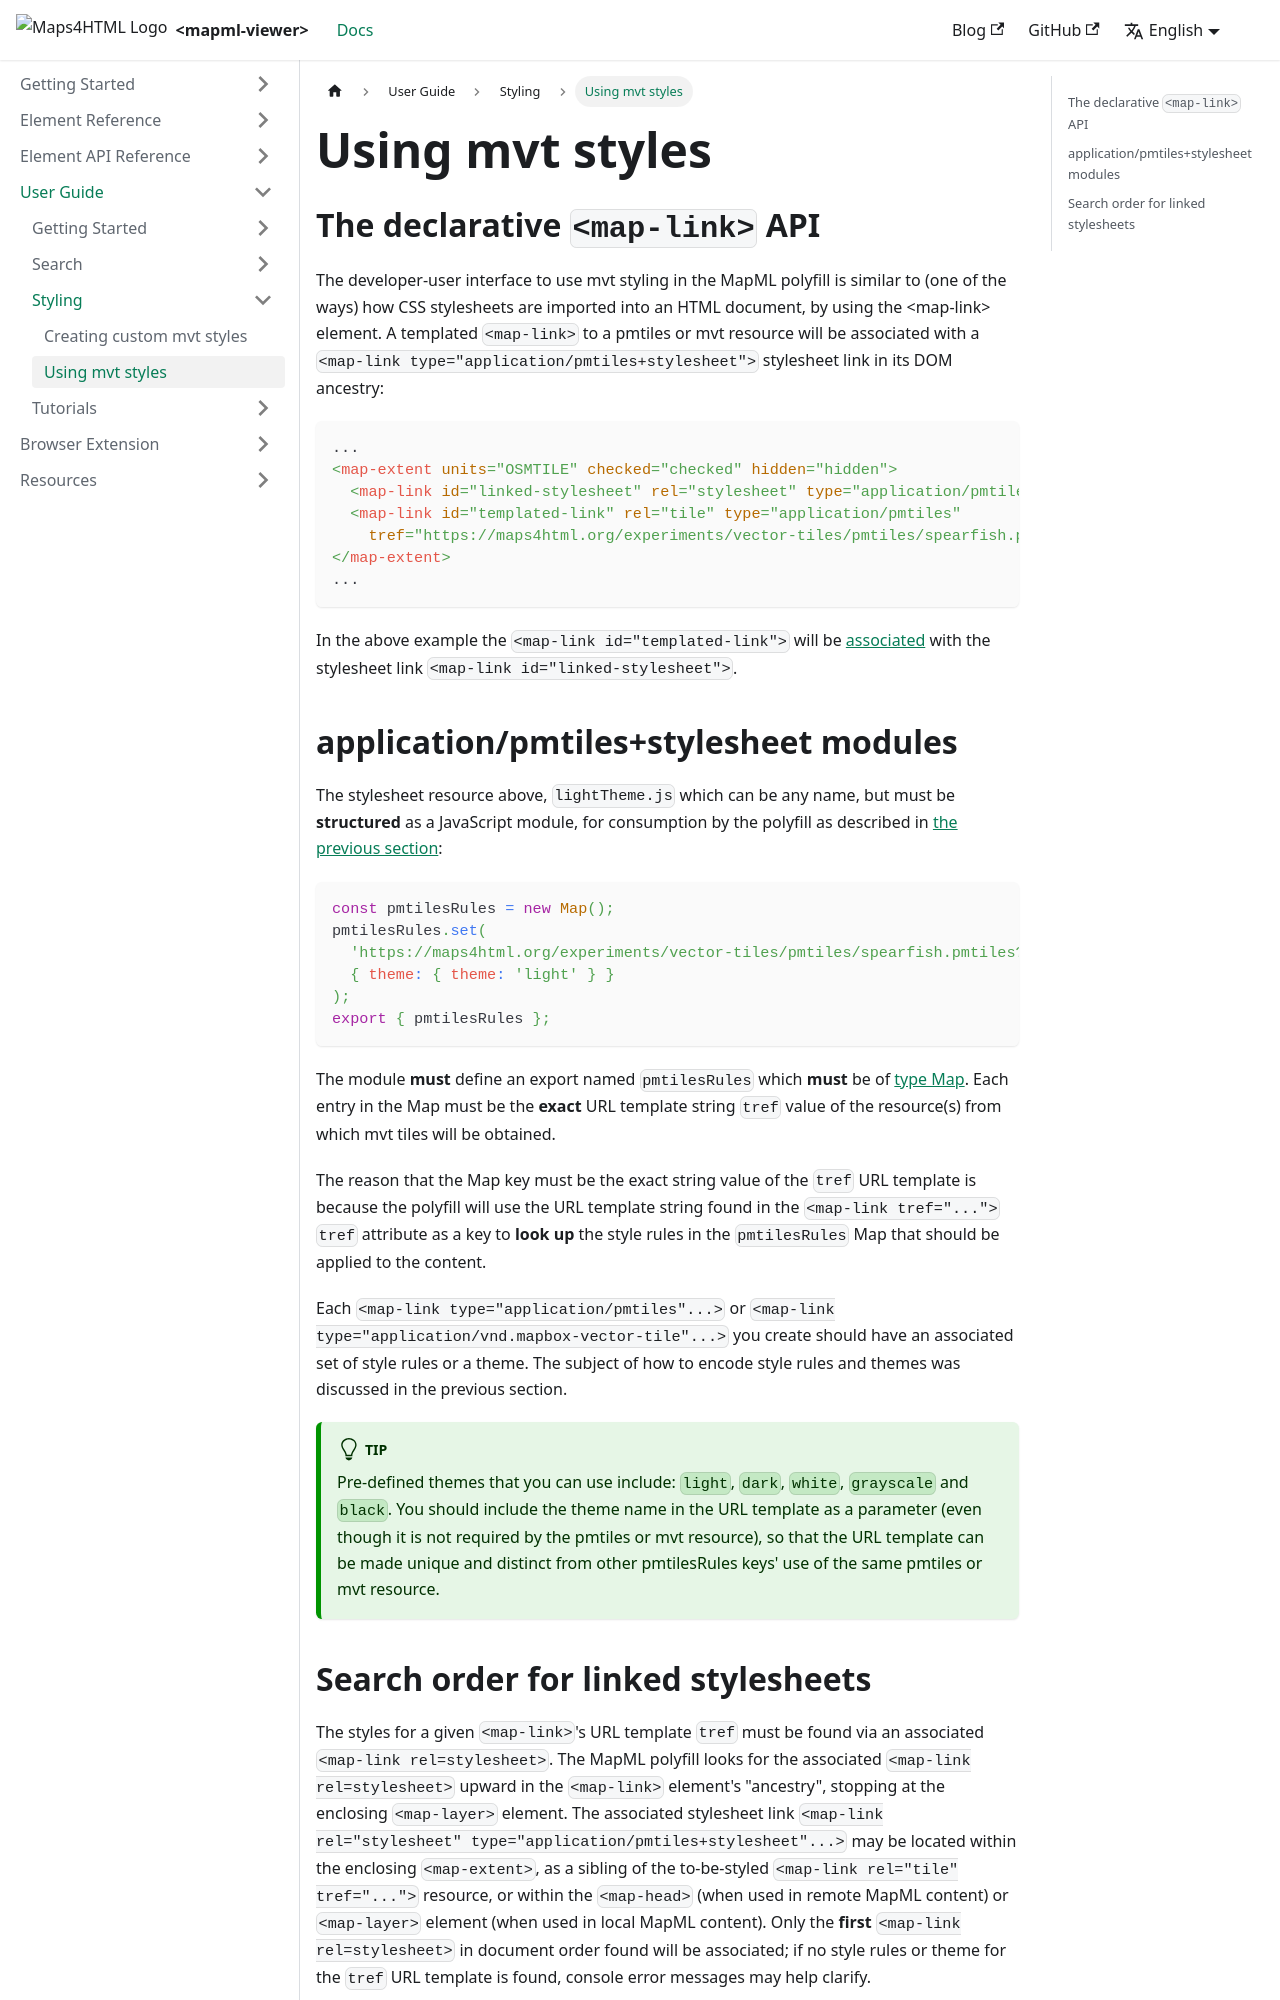

repository: Maps4HTML/web-map-doc · page: docs/user-guide/using-styles/index.html · generator: docusaurus

---
id: using-styles
title: Using mvt styles
slug: /user-guide/using-styles
---

## The declarative `<map-link>` API
The developer-user interface to use mvt styling in the MapML polyfill is similar to (one of the ways) how CSS stylesheets are imported into 
an HTML document, by using the &lt;map-link&gt; element.  A templated `<map-link>` to a pmtiles or mvt resource will be associated with a  
`<map-link type="application/pmtiles+stylesheet">` stylesheet link in its DOM ancestry:
```html
...
<map-extent units="OSMTILE" checked="checked" hidden="hidden">
  <map-link id="linked-stylesheet" rel="stylesheet" type="application/pmtiles+stylesheet" href="lightTheme.js"></map-link>
  <map-link id="templated-link" rel="tile" type="application/pmtiles" 
    tref="https://maps4html.org/experiments/vector-tiles/pmtiles/spearfish.pmtiles?theme=light"></map-link>
</map-extent>
...
```
In the above example the `<map-link id="templated-link">` will be [associated](#search-order-for-linked-stylesheets) with the stylesheet link `<map-link id="linked-stylesheet">`.

## application/pmtiles+stylesheet modules
The stylesheet resource above, `lightTheme.js` which can be any name, but must be **structured** as a JavaScript module, for consumption by the polyfill as described 
in [the previous section](creating-styles):

```javascript
const pmtilesRules = new Map();
pmtilesRules.set(
  'https://maps4html.org/experiments/vector-tiles/pmtiles/spearfish.pmtiles?theme=light',
  { theme: { theme: 'light' } }
);
export { pmtilesRules };
```

The module **must** define an export named `pmtilesRules` which **must** be of 
[type Map](https://developer.mozilla.org/en-US/docs/Web/JavaScript/Reference/Global_Objects/Map). Each entry in the Map must be the 
**exact** URL template string `tref` value of the resource(s) from which mvt tiles will be obtained.  

The reason that the Map key must be the exact string value of the `tref` URL template is because the polyfill will use the URL template string
found in the `<map-link tref="...">` `tref` attribute as a key to **look up** the style rules in the `pmtilesRules` Map that should be applied to the content. 

Each `<map-link type="application/pmtiles"...>` or `<map-link type="application/vnd.mapbox-vector-tile"...>`
you create should have an associated set of style rules or a theme.  The subject of how to encode style rules and themes was discussed in the previous
section. 

:::tip

Pre-defined themes that you can use include: `light`, `dark`, `white`, `grayscale` and `black`. You should include the theme name in the URL template as a parameter (even though it is not required by the pmtiles or mvt resource), so that the URL template can be made unique and distinct from other pmtilesRules keys' use of the same pmtiles or mvt resource.

:::
